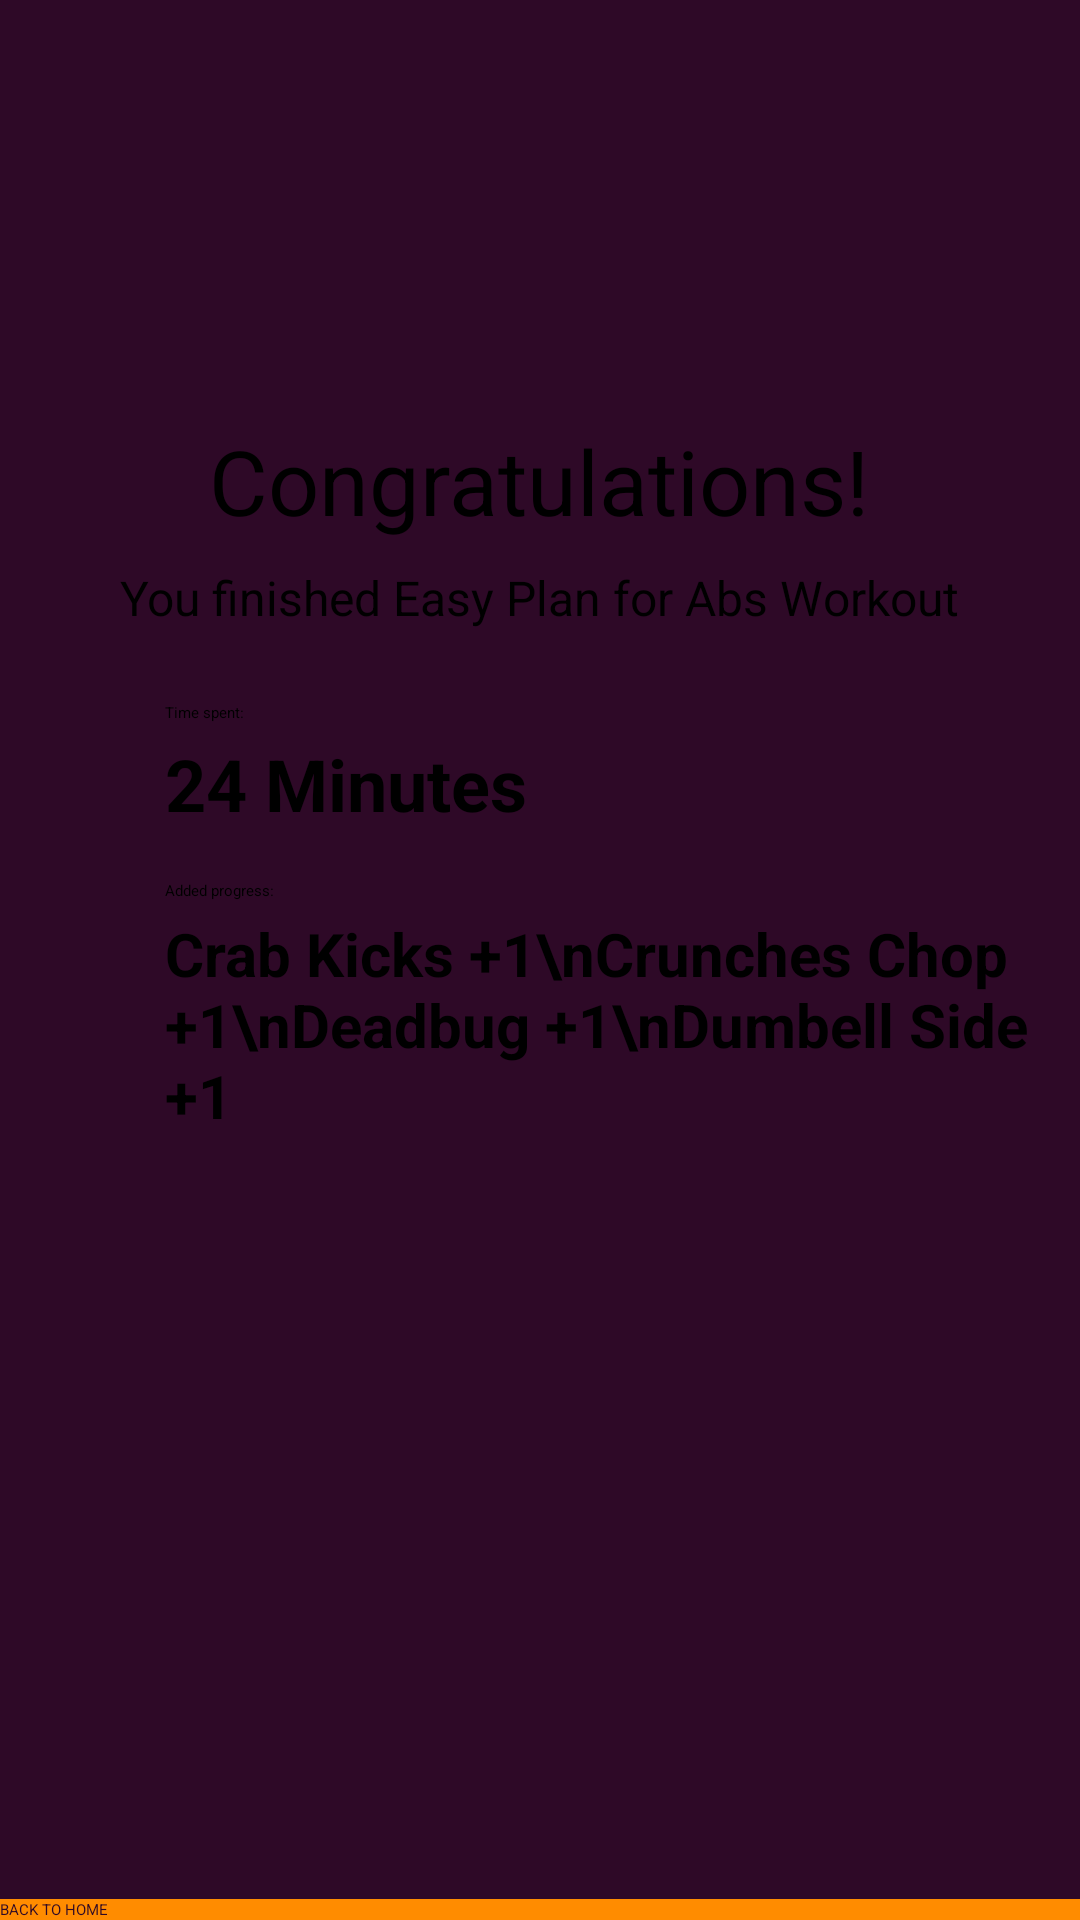

Here is an Android app screen rendered from its layout file. Give the layout XML and the strings, colors and styles it references.
<!-- AndroidManifest.xml: application theme AppTheme.NoActionBar -->
<!-- res/layout/activity_easy__abs__result.xml -->
<?xml version="1.0" encoding="utf-8"?>
<RelativeLayout xmlns:android="http://schemas.android.com/apk/res/android"
    xmlns:app="http://schemas.android.com/apk/res-auto"
    xmlns:tools="http://schemas.android.com/tools"
    android:layout_width="match_parent"
    android:layout_height="match_parent"
    android:background="#2E0927"
    tools:context="com.example.workfit.workoutActivities_Abs.Easy_Abs_Result">

    <TextView
        android:id="@+id/congrats"
        android:layout_width="wrap_content"
        android:layout_height="wrap_content"
        android:text="Congratulations!"
        android:textSize="30dp"
        android:layout_centerHorizontal="true"
        android:layout_marginTop="140dp"
        />
    <TextView
        android:id="@+id/finished"
        android:layout_width="wrap_content"
        android:layout_height="wrap_content"
        android:paddingTop="8dp"
        android:layout_below="@+id/congrats"
        android:text="You finished Easy Plan for Abs Workout"
        android:textSize="16dp"
        android:textAlignment="center"
        android:layout_centerHorizontal="true"
        />

    <TextView
        android:id="@+id/timespent"
        android:paddingTop="24dp"
        android:layout_width="wrap_content"
        android:layout_height="wrap_content"
        android:layout_below="@+id/finished"
        android:textAlignment="center"
        android:layout_marginLeft="55dp"
        android:text="Time spent:"
        />

    <TextView
        android:id="@+id/minutesSpent"
        android:layout_width="wrap_content"
        android:layout_height="wrap_content"
        android:layout_below="@+id/timespent"
        android:layout_marginTop="4dp"
        android:textSize="24dp"
        android:textStyle="bold"
        android:layout_marginLeft="55dp"
        android:text="24 Minutes"
        />

    <TextView
        android:id="@+id/progress"
        android:paddingTop="16dp"
        android:layout_width="wrap_content"
        android:layout_height="wrap_content"
        android:layout_below="@+id/minutesSpent"
        android:textAlignment="center"
        android:layout_marginLeft="55dp"
        android:text="Added progress:"
        />

    <TextView
        android:id="@+id/addedprogress"
        android:layout_width="wrap_content"
        android:layout_height="wrap_content"
        android:layout_below="@+id/progress"
        android:layout_marginTop="4dp"
        android:textSize="20dp"
        android:textStyle="bold"
        android:layout_marginLeft="55dp"
        android:text="Crab Kicks +1\nCrunches Chop +1\nDeadbug +1\nDumbell Side +1"
        />

    <Button
        android:id="@+id/backtohome"
        android:layout_width="380dp"
        android:layout_height="wrap_content"
        android:layout_alignParentBottom="true"
        android:layout_alignParentLeft="true"
        android:layout_alignParentStart="true"
        android:background="#FF8C00"
        android:text="BACK TO HOME"
        android:textColor="#2E0927"
        app:layout_constraintBottom_toBottomOf="parent"
        android:layout_marginLeft="0dp"
        app:layout_constraintLeft_toLeftOf="parent"
        android:layout_marginBottom="0dp"
        android:layout_marginRight="0dp"
        app:layout_constraintRight_toRightOf="parent" />

</RelativeLayout>
<!-- resources referenced by this layout -->
<resources>

</resources>
